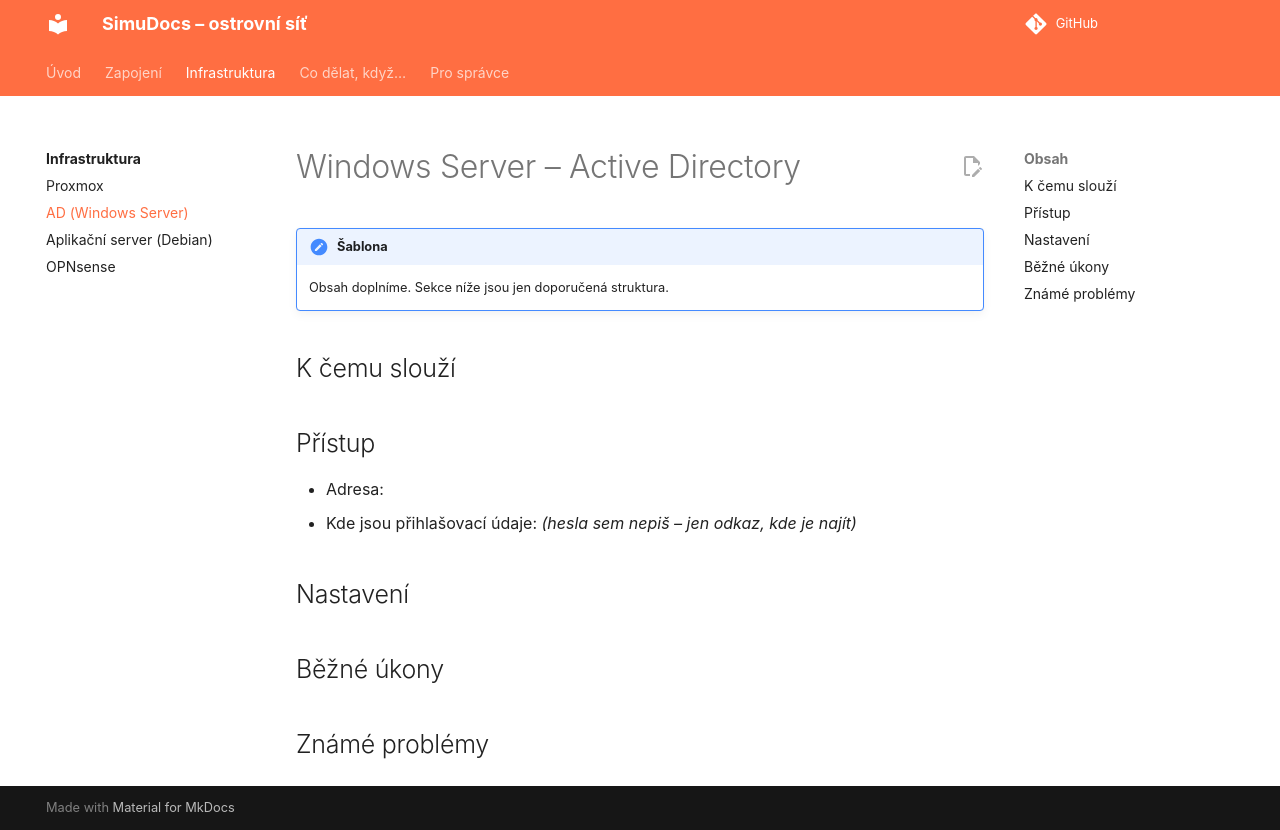

repository: expedicemars/simudocs · page: infrastruktura/ad-server.html · generator: mkdocs

# Windows Server – Active Directory

!!! note "Šablona"
    Obsah doplníme. Sekce níže jsou jen doporučená struktura.

## K čemu slouží

## Přístup
- Adresa:
- Kde jsou přihlašovací údaje: *(hesla sem nepiš – jen odkaz, kde je najít)*

## Nastavení

## Běžné úkony

## Známé problémy
